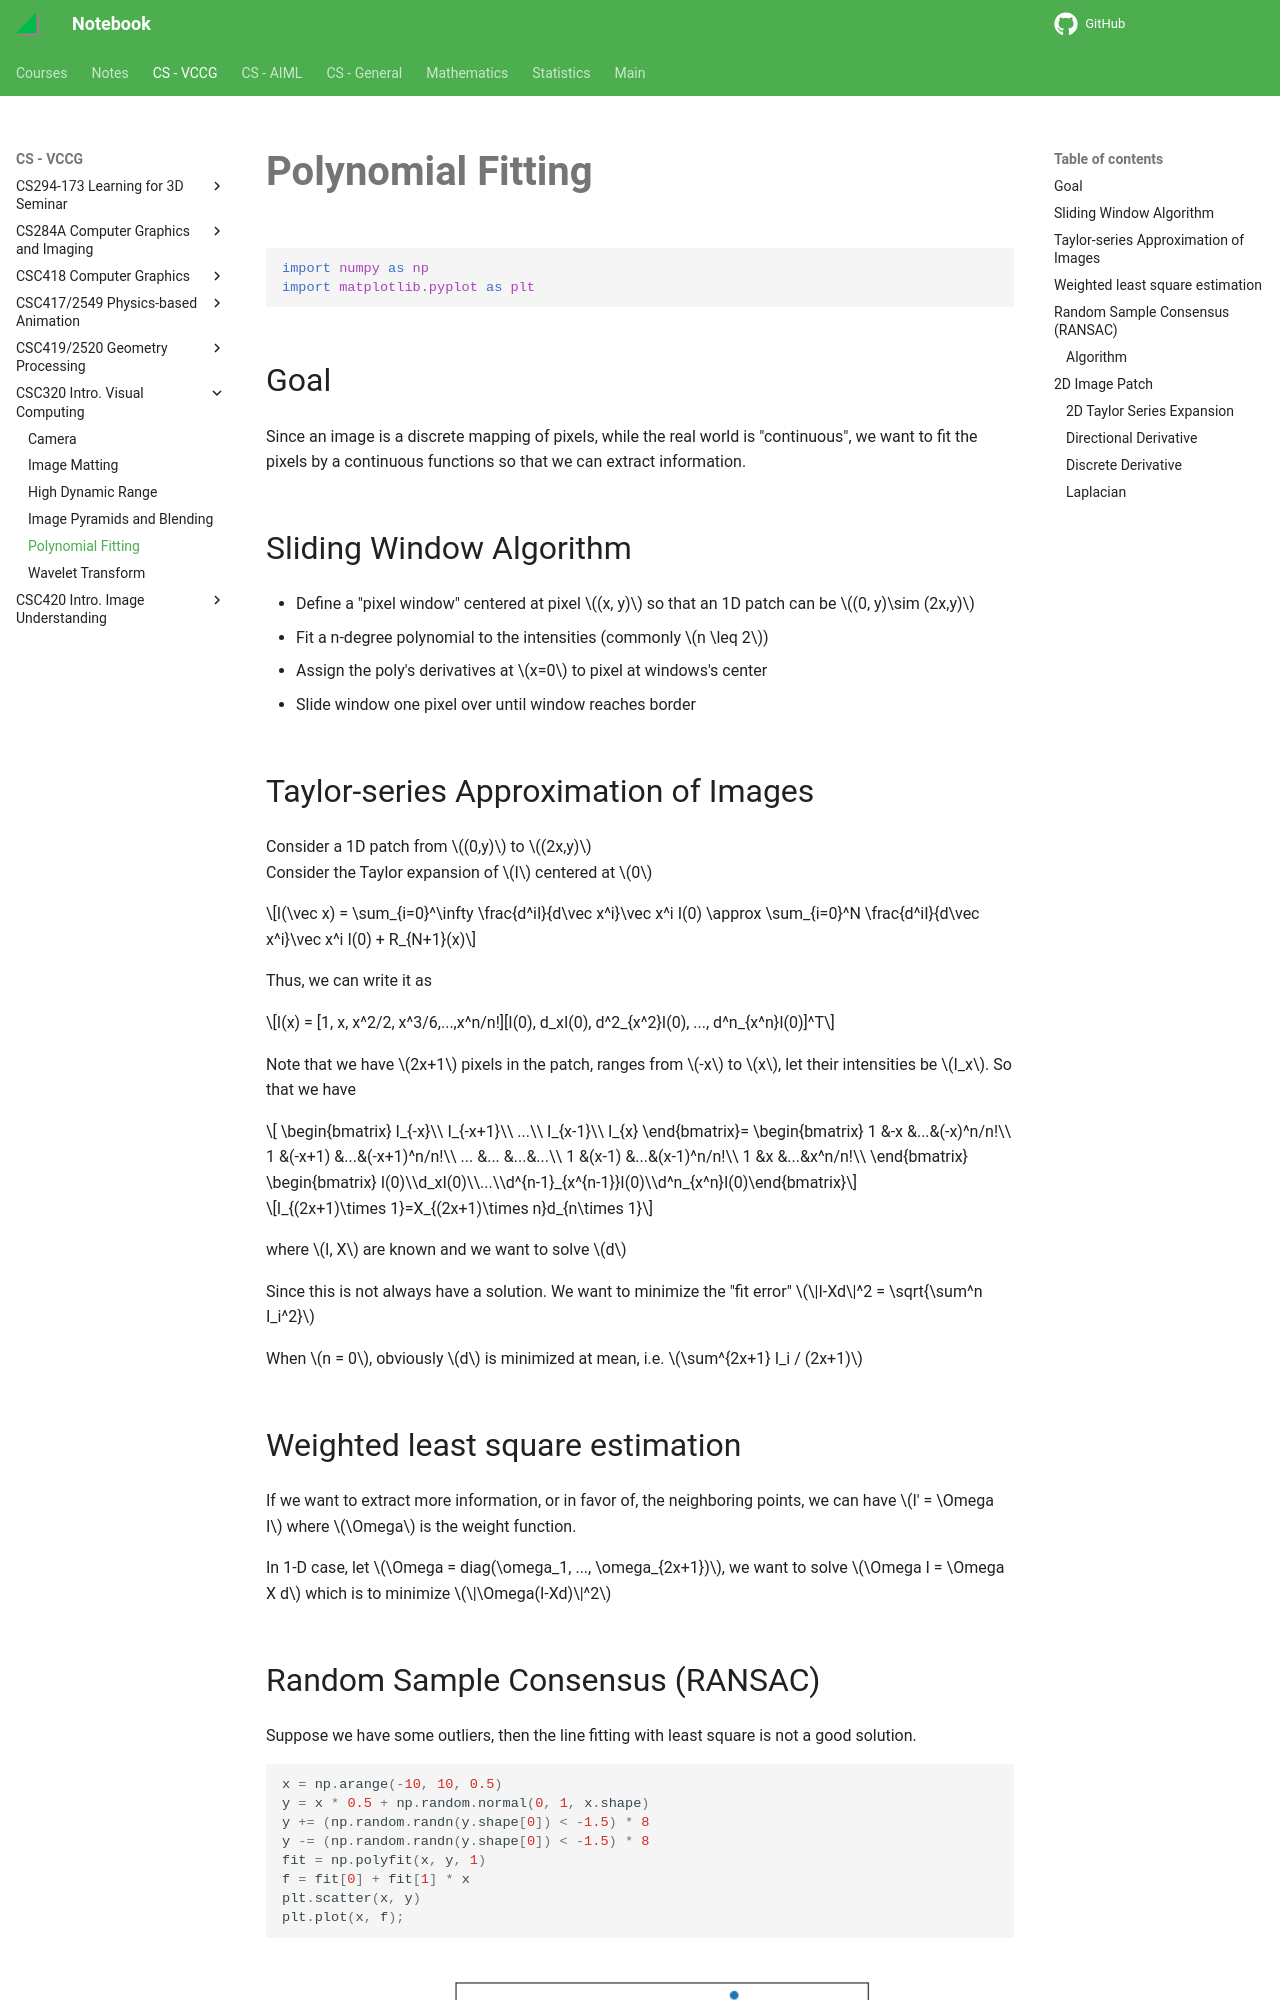

repository: haoda-li/notebook · page: vccg/csc320/poly_fitting.html · generator: mkdocs

# Polynomial Fitting


```python
import numpy as np
import matplotlib.pyplot as plt
```

## Goal 
Since an image is a discrete mapping of pixels, while the real world is "continuous", we want to fit the pixels by a continuous functions so that we can extract information. 

## Sliding Window Algorithm
- Define a "pixel window" centered at pixel $(x, y)$ so that an 1D patch can be $(0, y)\sim (2x,y)$
- Fit a n-degree polynomial to the intensities (commonly $n \leq 2$)
- Assign the poly's derivatives at $x=0$ to pixel at windows's center
- Slide window one pixel over until window reaches border

## Taylor-series Approximation of Images
Consider a 1D patch from $(0,y)$ to $(2x,y)$  
Consider the Taylor expansion of $I$ centered at $0$

$$I(\vec x) = \sum_{i=0}^\infty \frac{d^iI}{d\vec x^i}\vec x^i I(0) \approx \sum_{i=0}^N \frac{d^iI}{d\vec x^i}\vec x^i I(0) + R_{N+1}(x)$$

Thus, we can write it as 

$$I(x) = [1, x, x^2/2, x^3/6,...,x^n/n!][I(0), d_xI(0), d^2_{x^2}I(0), ..., d^n_{x^n}I(0)]^T$$

Note that we have $2x+1$ pixels in the patch, ranges from $-x$ to $x$, let their intensities be $I_x$. So that we have

$$
\begin{bmatrix}
I_{-x}\\
I_{-x+1}\\
...\\
I_{x-1}\\
I_{x}
\end{bmatrix}=
\begin{bmatrix}
1 &-x &...&(-x)^n/n!\\
1 &(-x+1) &...&(-x+1)^n/n!\\
... &... &...&...\\
1 &(x-1) &...&(x-1)^n/n!\\
1 &x &...&x^n/n!\\
\end{bmatrix}  
\begin{bmatrix}
I(0)\\d_xI(0)\\...\\d^{n-1}_{x^{n-1}}I(0)\\d^n_{x^n}I(0)\end{bmatrix}$$

$$I_{(2x+1)\times 1}=X_{(2x+1)\times n}d_{n\times 1}$$

where $I, X$ are known and we want to solve $d$

Since this is not always have a solution. We want to minimize the "fit error" $\|I-Xd\|^2 = \sqrt{\sum^n I_i^2}$

When $n = 0$, obviously $d$ is minimized at mean, i.e. $\sum^{2x+1} I_i / (2x+1)$

## Weighted least square estimation
If we want to extract more information, or in favor of, the neighboring points, we can have $I' = \Omega I$ where $\Omega$ is the weight function. 

In 1-D case, let $\Omega = diag(\omega_1, ..., \omega_{2x+1})$, we want to solve $\Omega I = \Omega X d$ which is to minimize $\|\Omega(I-Xd)\|^2$
